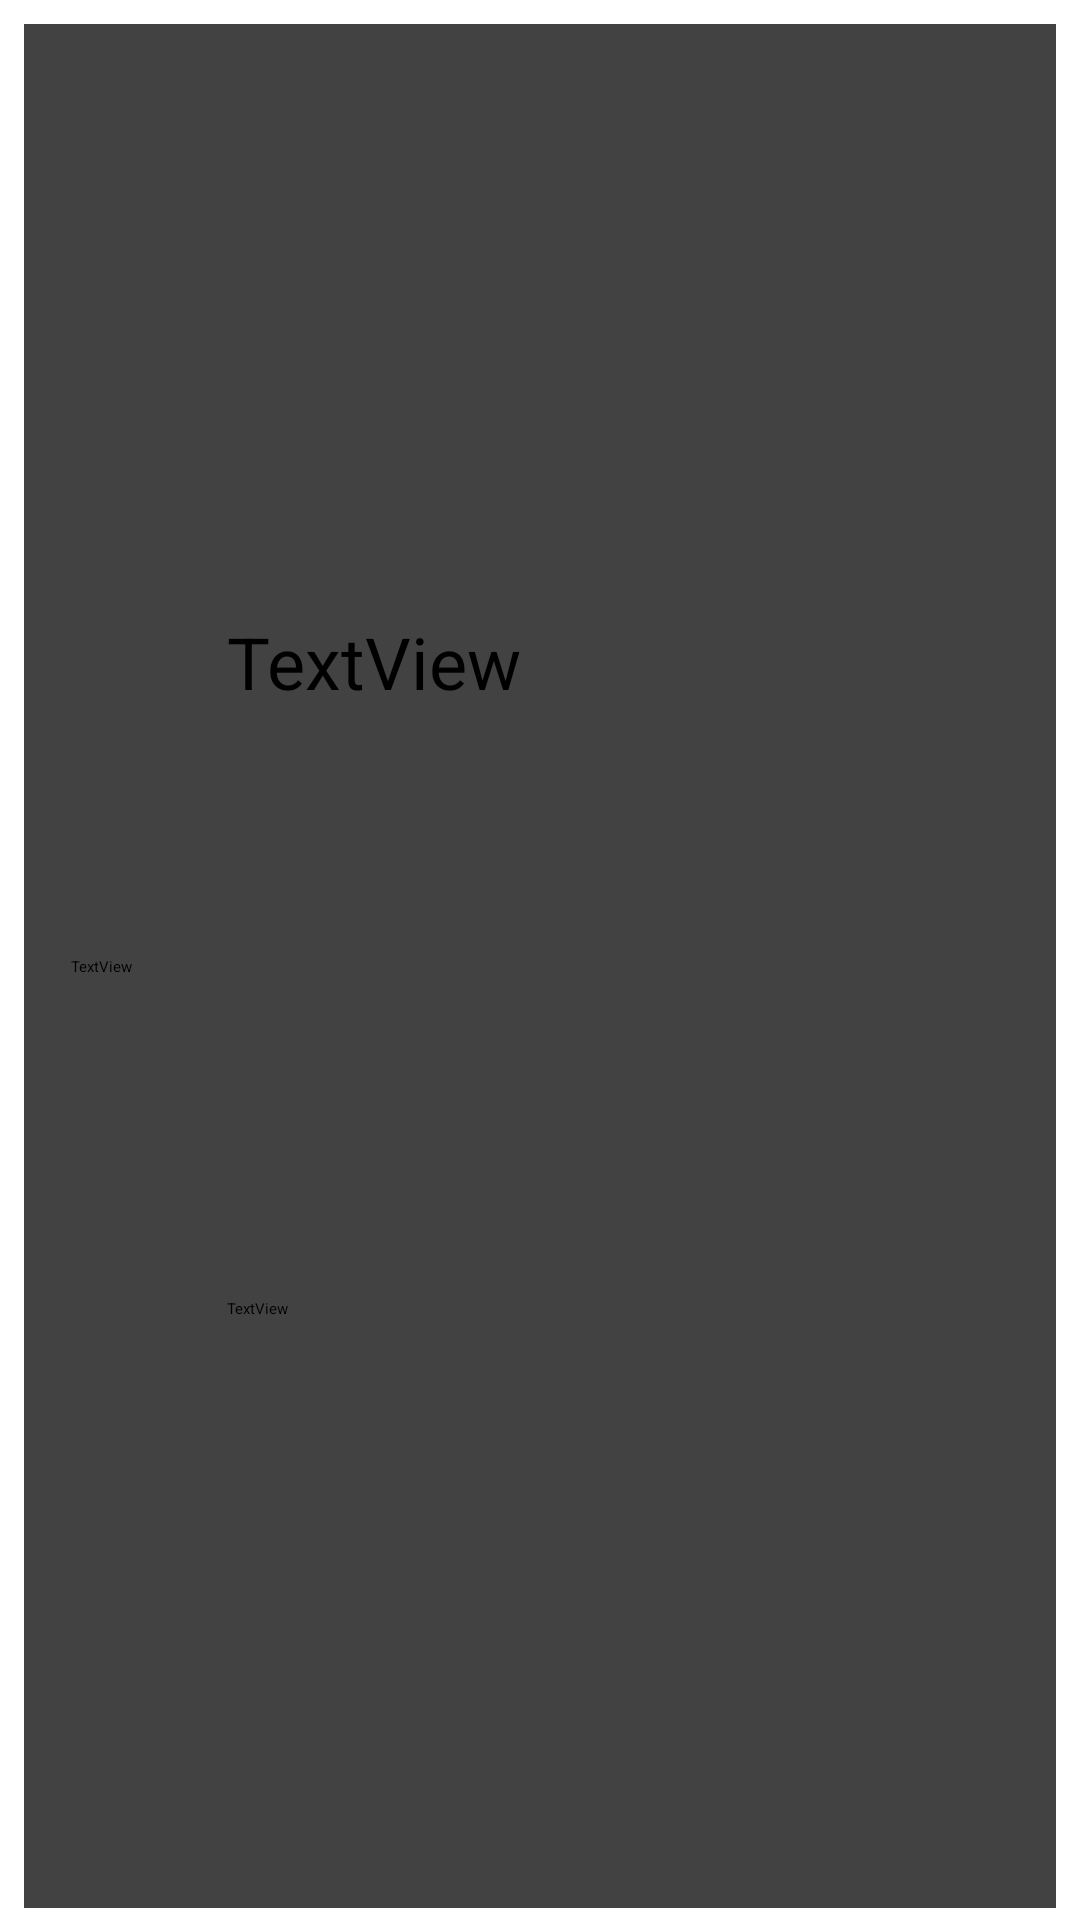

Here is an Android app screen rendered from its layout file. Give the layout XML and the strings, colors and styles it references.
<!-- AndroidManifest.xml: application theme Theme.BookManagement -->
<!-- res/layout/cell_item.xml -->
<?xml version="1.0" encoding="utf-8"?>
<LinearLayout xmlns:android="http://schemas.android.com/apk/res/android"
        xmlns:app="http://schemas.android.com/apk/res-auto"
        xmlns:tools="http://schemas.android.com/tools"
        android:layout_width="match_parent"
        android:layout_height="80dp"
        android:orientation="vertical">

    <androidx.cardview.widget.CardView
            android:layout_width="match_parent"
            android:layout_height="match_parent"
            android:layout_marginStart="8dp"
            android:layout_marginTop="8dp"
            android:layout_marginEnd="8dp"
            android:layout_marginBottom="4dp">

        <androidx.constraintlayout.widget.ConstraintLayout
                android:layout_width="match_parent"
                android:layout_height="match_parent">

                <TextView
                        android:id="@+id/textview_book_id"
                        android:layout_width="wrap_content"
                        android:layout_height="wrap_content"
                        android:text="TextView"
                        app:layout_constraintBottom_toBottomOf="parent"
                        app:layout_constraintEnd_toStartOf="@+id/guideline"
                        app:layout_constraintStart_toStartOf="parent"
                        app:layout_constraintTop_toTopOf="parent"
                        tools:text="1" />

                <TextView
                        android:id="@+id/textview_book_title"
                        android:layout_width="wrap_content"
                        android:layout_height="wrap_content"
                        android:layout_marginStart="16dp"
                        android:text="TextView"
                        android:textSize="24sp"
                        app:layout_constraintBottom_toTopOf="@+id/textview_book_author"
                        app:layout_constraintEnd_toEndOf="parent"
                        app:layout_constraintHorizontal_bias="0.0"
                        app:layout_constraintStart_toStartOf="@+id/guideline"
                        app:layout_constraintTop_toTopOf="parent" />

                <TextView
                        android:id="@+id/textview_book_author"
                        android:layout_width="wrap_content"
                        android:layout_height="wrap_content"
                        android:text="TextView"
                        app:layout_constraintBottom_toBottomOf="parent"
                        app:layout_constraintStart_toStartOf="@+id/textview_book_title"
                        app:layout_constraintTop_toBottomOf="@+id/textview_book_title" />

                <androidx.constraintlayout.widget.Guideline
                        android:id="@+id/guideline"
                        android:layout_width="wrap_content"
                        android:layout_height="wrap_content"
                        android:orientation="vertical"
                        app:layout_constraintGuide_begin="20dp"
                        app:layout_constraintGuide_percent="0.15" />

            </androidx.constraintlayout.widget.ConstraintLayout>
    </androidx.cardview.widget.CardView>

</LinearLayout>
<!-- resources referenced by this layout -->
<resources>

</resources>
